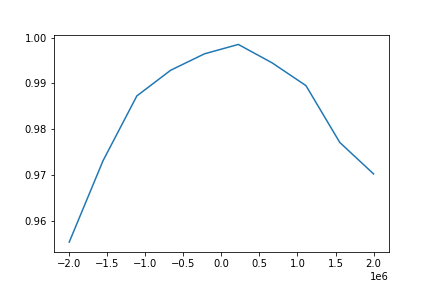

Values plotted in this chart, from the file beside it:
, detuning, fidelity
0, -2000000, 0.9554
1, -1555556, 0.9731
2, -1111111, 0.9873
3, -666667, 0.9929
4, -222222, 0.9965
5, 222222, 0.9985
6, 666667, 0.9945
7, 1111111, 0.9895
8, 1555556, 0.9771
9, 2000000, 0.9702
